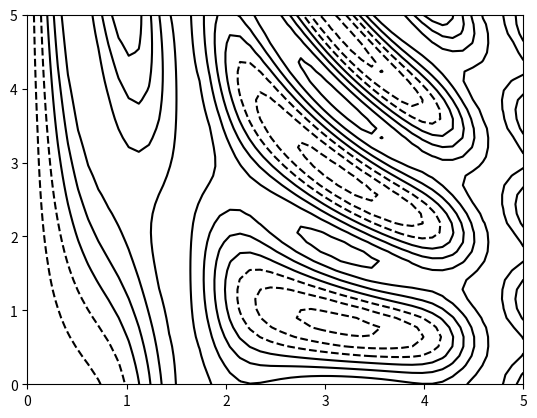
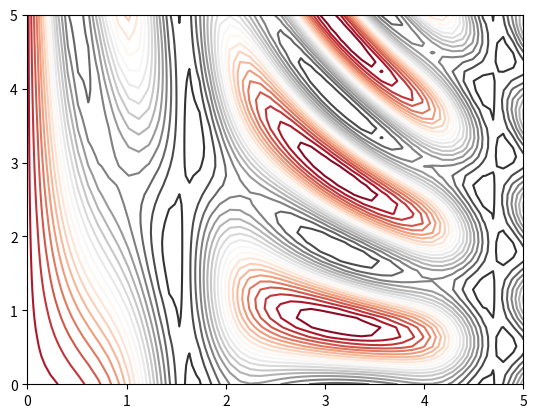
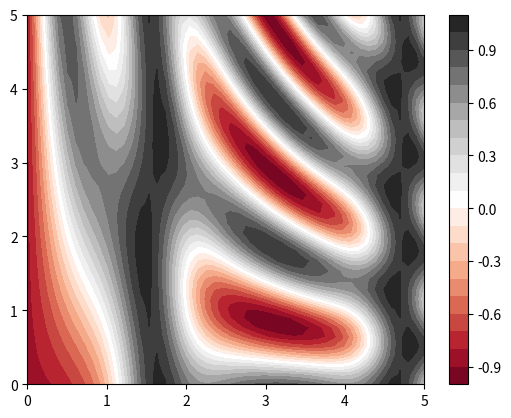
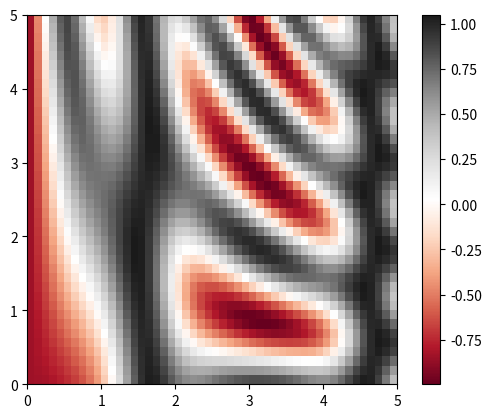

These charts were generated, in order, by the following Python code: (Note: this script raises an exception after producing the figures.)
import numpy as np
import matplotlib.pyplot as plt



def f(x, y):
    return np.sin(x) ** 10 + np.cos(10 + y * x) * np.cos(x)


x = np.linspace(0, 5, 50)
y = np.linspace(0, 5, 40)

X, Y = np.meshgrid(x, y)
Z = f(X, Y)

plt.figure(1)
plt.contour(X, Y, Z, colors='black')

plt.figure(2)
plt.contour(X, Y, Z, 20, cmap='RdGy')

plt.figure(3)
plt.contourf(X, Y, Z, 20, cmap='RdGy')
plt.colorbar()

plt.figure(4)
plt.imshow(Z, extent=[0, 5, 0, 5], origin='lower',cmap='RdGy')
plt.colorbar()
plt.axis(aspect='image')

plt.figure(5)
contours = plt.contour(X, Y, Z, 3, colors='black')
plt.clabel(contours, inline=True, fontsize=8)
plt.imshow(Z, extent=[0, 5, 0, 5], origin='lower', cmap='RdGy', alpha=0.5)
plt.colorbar()
